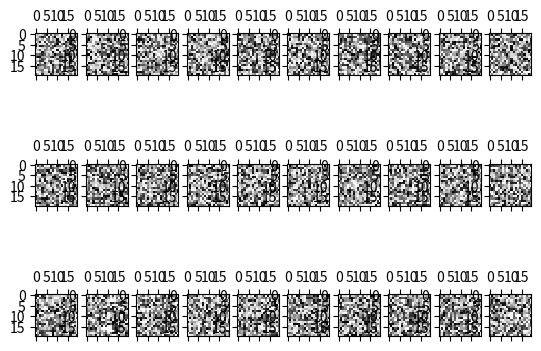

Python code for this plot:
# Define the model used in the paper
import numpy as np
import matplotlib.pyplot as plt


class Model:
    def __init__(self, w, b):
        """
        Defining the parameters of the model : weights and feature vectors
        WARNING : the features vectors are assumed to be of norm 1
        let a be the vector of activations after conv(b, x)
        y = w * a
        ------------------------------------------------------------------
        w : n_y * n_features matrix,
            weights the activations for each neurons
        b : 3D-tensors n_features * 20 * 20,
            consists in all the feature vectors
        """
        self.w = w  # weights of the connections
        self.b = b  # features vectors (filters)

    def forward_prop(self, x):
        """
        Given an input image, perform the forward propagation
        -----------------------------------------------------
        x : 2D matrix,
            input image, should be the same size as w
        """
        return np.dot(self.w, self.b*x)

    def log_likelihood(self, x, y):
        """
        Define using [S10] in the supplementary material
        -----------------------------------------------
        x : input image, considered as a vector /!\
        y : MAP of activations given x
        """
        yw = np.dot(np.transpose(y), self.w)  # Y^T * W
        a = np.sum(yw)
        # equation [S4] in supplementary material
        b_t = np.transpose(self.b, (0, 2, 1))
        logC = sum([yw[k] * np.dot(self.b[k, :, :], b_t[k, :, :])
                    for k in range(yw.shape[0])])
        # x^T * exp(-log C) * x
        b = np.dot(np.transpose(x), np.dot(np.exp(-logC), x))
        # Compute the prior on sparsity
        c = -sum(np.abs(y))

        return -0.5 * (a + b + c)

    def show_features(self):
        """
        Display the feature vectors as black and white images
        """
        n = self.b.shape[0]
        p = n//10 + 1
        if (n%10==0):
            p -= 1
        f, axarr = plt.subplots(p, min(10, n))
        for i in range(n):
            axarr[i//10][i%10].matshow(b[i, :, :], interpolation='none', cmap='Greys')
        plt.show()
        return 0


if __name__ == "__main__":
    w = np.random.rand(1, 2)
    b = np.random.rand(30, 20, 20)
    mod = Model(w, b)
    mod.show_features()
